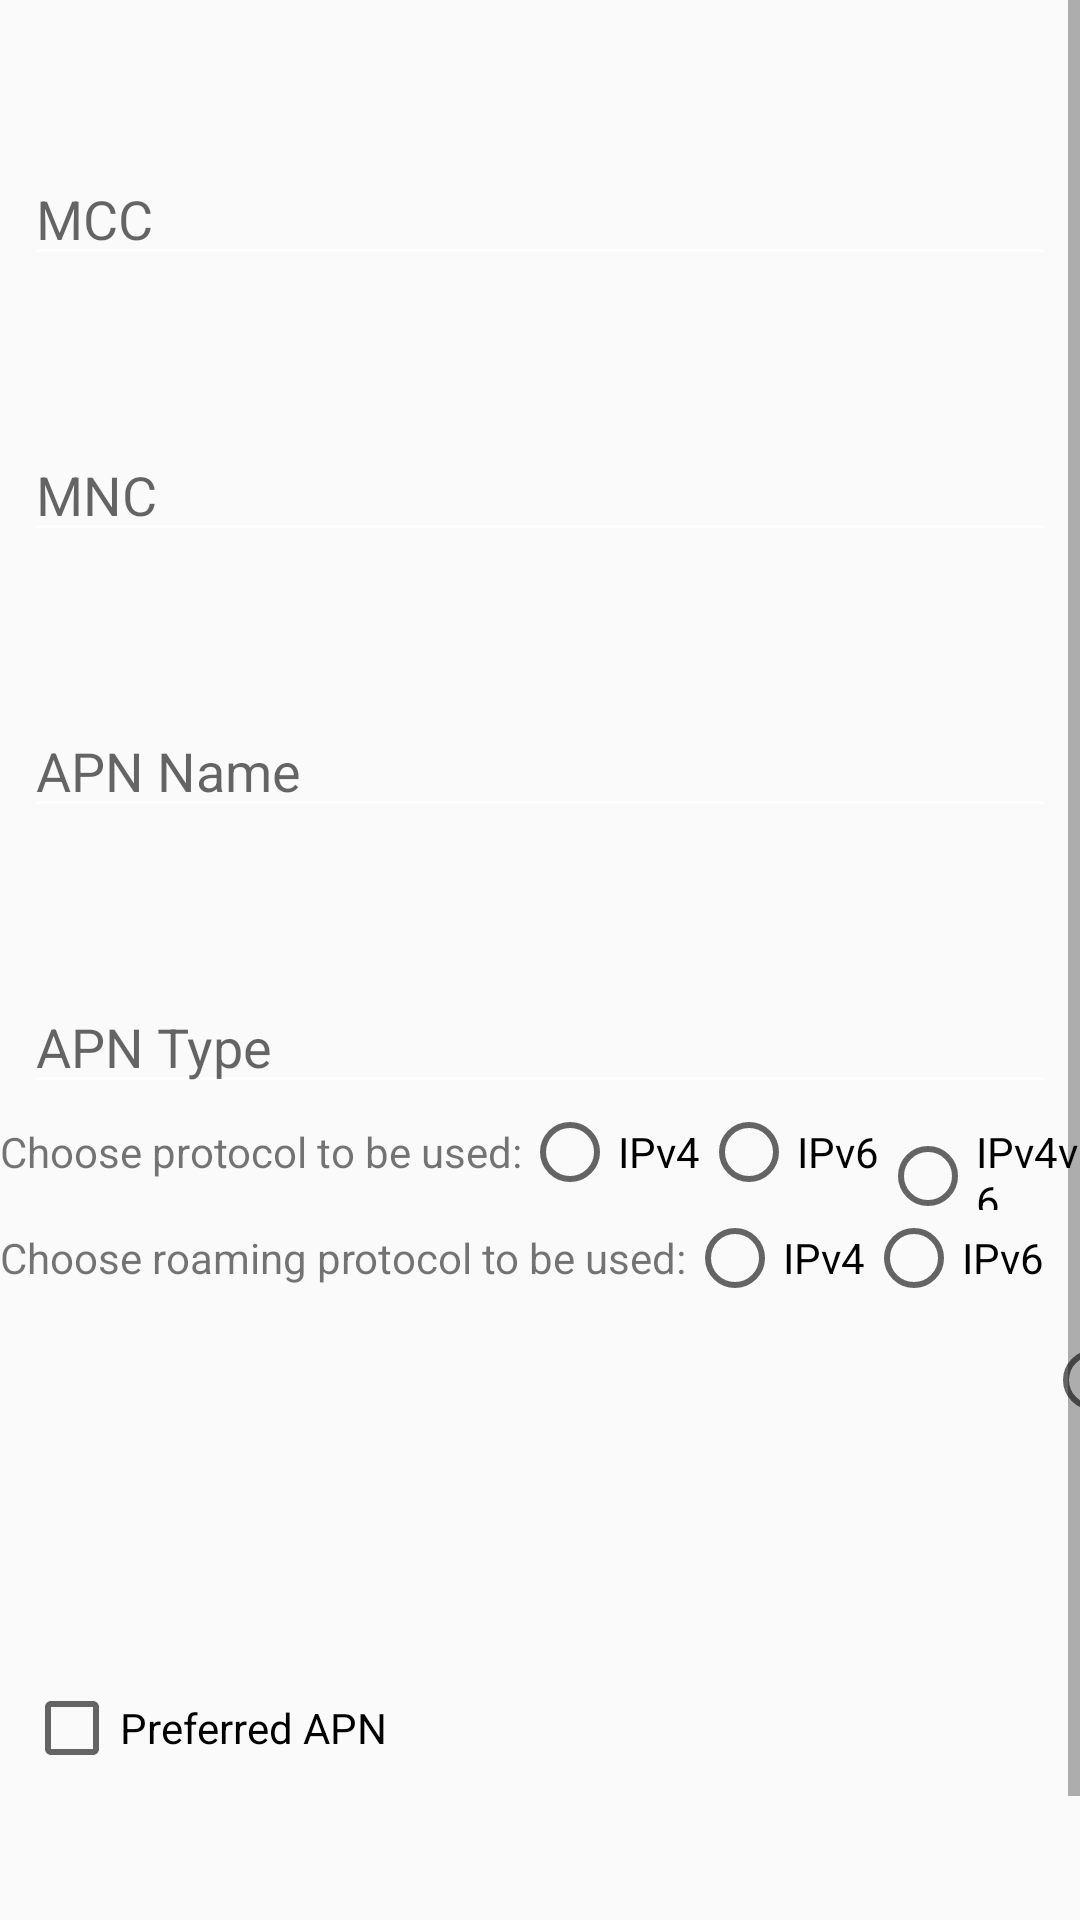

The Android layout XML behind this screen, and the referenced resources:
<!-- AndroidManifest.xml: application theme AppTheme -->
<!-- res/layout/activity_add_apn.xml -->
<?xml version="1.0" encoding="utf-8"?>
<androidx.constraintlayout.widget.ConstraintLayout xmlns:android="http://schemas.android.com/apk/res/android"
    xmlns:app="http://schemas.android.com/apk/res-auto"
    xmlns:tools="http://schemas.android.com/tools"
    android:layout_width="match_parent"
    android:layout_height="match_parent"
    android:id="@+id/add_apn_content"
    android:visibility="visible"
    tools:context=".AddAPNActivity"
    tools:visibility="visible">

    <ScrollView xmlns:android="http://schemas.android.com/apk/res/android"
        android:layout_width="match_parent" android:layout_height="match_parent">

        <LinearLayout android:id="@+id/add_apn_ll"
            android:layout_width="match_parent"
            android:layout_height="match_parent"
            android:orientation="vertical"
            app:layout_constraintBottom_toTopOf="@+id/add_mcc"
            app:layout_constraintEnd_toEndOf="parent"
            app:layout_constraintHorizontal_bias="0.5"
            app:layout_constraintStart_toStartOf="parent"
            app:layout_constraintTop_toTopOf="parent">

        <EditText
            android:id="@+id/add_mcc"
            android:layout_width="match_parent"
            android:layout_height="40dp"
            android:layout_marginStart="8dp"
            android:layout_marginTop="52dp"
            android:layout_marginEnd="8dp"
            android:backgroundTint="#FFFFFF"
            android:maxLength="3"
            android:digits="0123456789"
            android:hint="@string/mcc"
            android:inputType="textFilter"
            app:layout_constraintBottom_toTopOf="@+id/add_mnc"
            app:layout_constraintEnd_toEndOf="parent"
            app:layout_constraintHorizontal_bias="0.5"
            app:layout_constraintStart_toStartOf="parent"
            app:layout_constraintTop_toTopOf="@+id/add_apn_ll" />

        <EditText
            android:id="@+id/add_mnc"
            android:layout_width="match_parent"
            android:layout_height="40dp"
            android:layout_marginStart="8dp"
            android:layout_marginTop="52dp"
            android:layout_marginEnd="8dp"
            android:backgroundTint="#FFFFFF"
            android:hint="@string/mnc"
            android:digits="0123456789"
            android:maxLength="3"
            android:inputType="textFilter"
            app:layout_constraintEnd_toEndOf="parent"
            app:layout_constraintHorizontal_bias="0.0"
            app:layout_constraintStart_toStartOf="parent"
            app:layout_constraintTop_toBottomOf="@+id/add_mcc" />

        <EditText
            android:id="@+id/add_apn_name"
            android:layout_width="match_parent"
            android:layout_height="40dp"
            android:layout_marginStart="8dp"
            android:layout_marginTop="52dp"
            android:layout_marginEnd="8dp"
            android:backgroundTint="#FFFFFF"
            android:hint="@string/apn_name"
            android:inputType="text"
            app:layout_constraintEnd_toEndOf="parent"
            app:layout_constraintHorizontal_bias="0.0"
            app:layout_constraintStart_toStartOf="parent"
            app:layout_constraintTop_toBottomOf="@+id/add_mnc" />

        <EditText
            android:id="@+id/add_apn_type"
            android:layout_width="match_parent"
            android:layout_height="40dp"
            android:layout_marginStart="8dp"
            android:layout_marginTop="52dp"
            android:layout_marginEnd="8dp"
            android:backgroundTint="#FFFFFF"
            android:hint="@string/apn_type"
            android:inputType="text"
            app:layout_constraintEnd_toEndOf="parent"
            app:layout_constraintHorizontal_bias="0.0"
            app:layout_constraintStart_toStartOf="parent"
            app:layout_constraintTop_toBottomOf="@+id/add_apn_name" />

        <RadioGroup xmlns:android="http://schemas.android.com/apk/res/android"
            android:id="@+id/add_protocol"
            android:layout_width="wrap_content"
            android:layout_height="wrap_content"
            android:orientation="horizontal"
            app:layout_constraintEnd_toEndOf="parent"
            app:layout_constraintHorizontal_bias="0.0"
            app:layout_constraintStart_toStartOf="parent"
            app:layout_constraintTop_toBottomOf="@+id/add_apn_type">
            <TextView
                android:id="@+id/protocol_text"
                android:layout_width="wrap_content"
                android:layout_height="wrap_content"
                android:text="Choose protocol to be used:"
            />
            <RadioButton android:id="@+id/protocol_ipv4"
                android:layout_width="wrap_content"
                android:layout_height="wrap_content"
                android:text="@string/ipv4"/>
            <RadioButton android:id="@+id/protocol_ipv6"
                android:layout_width="wrap_content"
                android:layout_height="wrap_content"
                android:text="@string/ipv6"/>
            <RadioButton android:id="@+id/protocol_ipv4v6"
                android:layout_width="wrap_content"
                android:layout_height="wrap_content"
                android:text="@string/ipv4v6"/>
        </RadioGroup>

        <RadioGroup xmlns:android="http://schemas.android.com/apk/res/android"
            android:id="@+id/add_roaming_protocol"
            android:layout_width="wrap_content"
            android:layout_height="wrap_content"
            android:orientation="horizontal"
            app:layout_constraintEnd_toEndOf="parent"
            app:layout_constraintHorizontal_bias="0.0"
            app:layout_constraintStart_toStartOf="parent"
            app:layout_constraintTop_toBottomOf="@+id/add_protocol">
            <TextView
                android:id="@+id/roaming_protocol_text"
                android:layout_width="wrap_content"
                android:layout_height="wrap_content"
                android:text="Choose roaming protocol to be used:"
            />
            <RadioButton android:id="@+id/roaming_protocol_ipv4"
                android:layout_width="wrap_content"
                android:layout_height="wrap_content"
                android:text="@string/ipv4"/>
            <RadioButton android:id="@+id/roaming_protocol_ipv6"
                android:layout_width="wrap_content"
                android:layout_height="wrap_content"
                android:text="@string/ipv6"/>
            <RadioButton android:id="@+id/roaming_protocol_ipv4v6"
                android:layout_width="wrap_content"
                android:layout_height="wrap_content"
                android:text="@string/ipv4v6"/>
        </RadioGroup>

        <CheckBox android:id="@+id/preferred_apn"
            android:layout_width="wrap_content"
            android:layout_height="40dp"
            android:layout_marginStart="8dp"
            android:layout_marginTop="52dp"
            android:layout_marginEnd="8dp"
            android:text="@string/preferred_apn"
            app:layout_constraintEnd_toEndOf="parent"
            app:layout_constraintHorizontal_bias="0.0"
            app:layout_constraintStart_toStartOf="parent"
            app:layout_constraintTop_toBottomOf="@+id/add_roaming_protocol"/>

        <Button
            android:id="@+id/add_apns"
            android:layout_width="wrap_content"
            android:layout_height="wrap_content"
            android:layout_marginStart="54dp"
            android:layout_marginTop="40dp"
            android:layout_marginEnd="54dp"
            android:onClick="addAPN"
            android:text="@string/add_apn"
            app:layout_constraintEnd_toEndOf="parent"
            app:layout_constraintStart_toStartOf="parent"
            app:layout_constraintTop_toBottomOf="@+id/preferred_apn" />
        </LinearLayout>
    </ScrollView>

</androidx.constraintlayout.widget.ConstraintLayout>
<!-- resources referenced by this layout -->
<resources>
  <string name="add_apn">Add APN</string>
  <string name="apn_name">APN Name</string>
  <string name="apn_type">APN Type</string>
  <string name="ipv4">IPv4</string>
  <string name="ipv4v6">IPv4v6</string>
  <string name="ipv6">IPv6</string>
  <string name="mcc">MCC</string>
  <string name="mnc">MNC</string>
  <string name="preferred_apn">Preferred APN</string>
  <style name="AppTheme" parent="Theme.AppCompat.Light.DarkActionBar">
          
          <item name="colorPrimary">@color/colorPrimary</item>
          <item name="colorPrimaryDark">@color/colorPrimaryDark</item>
          <item name="colorAccent">@color/colorAccent</item>
      </style>
  <color name="colorPrimary">#008577</color>
  <color name="colorPrimaryDark">#00574B</color>
  <color name="colorAccent">#D81B60</color>
</resources>
